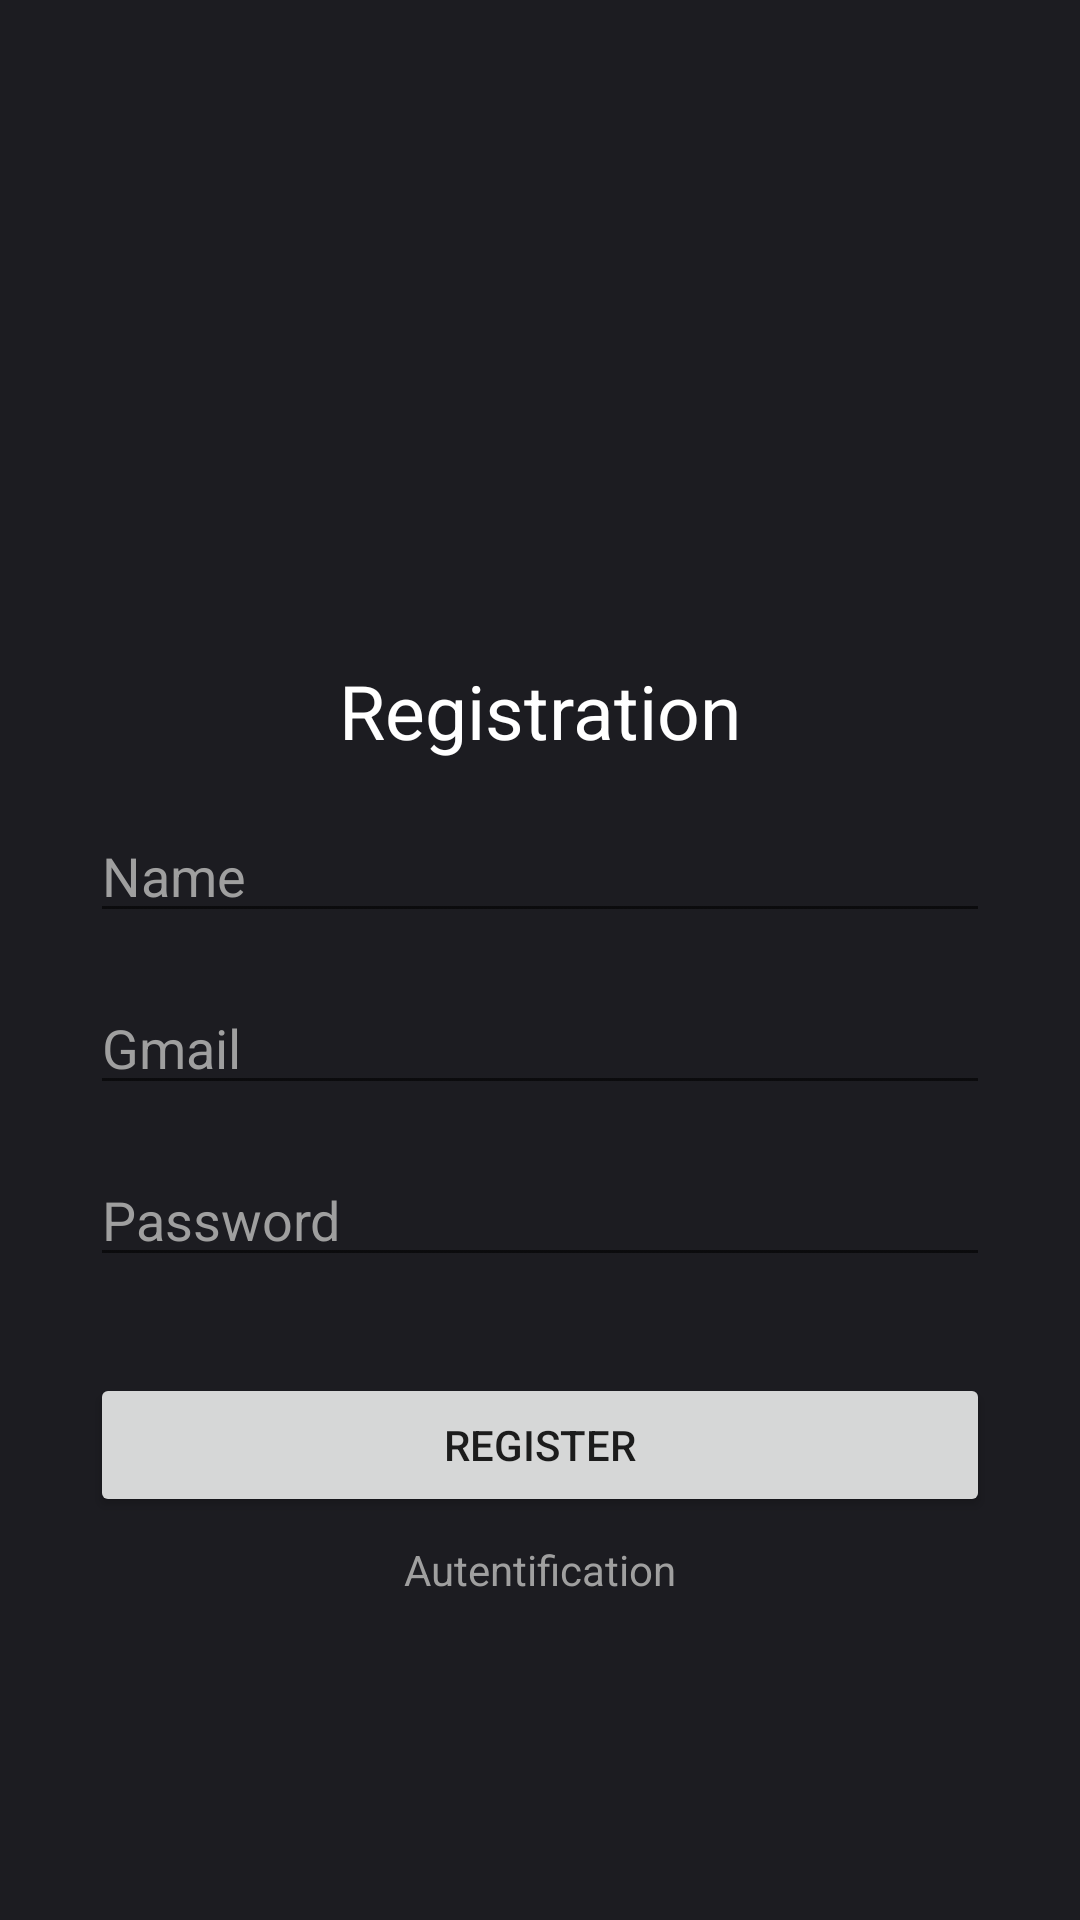

Write the Android layout XML for this screen, with the resource values it uses.
<!-- AndroidManifest.xml: application theme Theme.ChatFirebase -->
<!-- res/layout/activity_sign_in.xml -->
<?xml version="1.0" encoding="utf-8"?>
<androidx.constraintlayout.widget.ConstraintLayout xmlns:android="http://schemas.android.com/apk/res/android"
    xmlns:app="http://schemas.android.com/apk/res-auto"
    xmlns:tools="http://schemas.android.com/tools"
    android:id="@+id/main"
    android:layout_width="match_parent"
    android:layout_height="match_parent"
    android:background="#1C1C21"
    tools:context=".SignInAct">

    <Button
        android:id="@+id/btnRegister"
        android:layout_width="0dp"
        android:layout_height="wrap_content"
        android:layout_marginTop="32dp"
        android:text="Register"
        app:layout_constraintEnd_toEndOf="@+id/edPassword"
        app:layout_constraintStart_toStartOf="@+id/edPassword"
        app:layout_constraintTop_toBottomOf="@+id/edPassword" />

    <EditText
        android:id="@+id/edName"
        android:layout_width="300dp"
        android:layout_height="wrap_content"
        android:layout_marginTop="16dp"
        android:ems="10"
        android:hint="Name"
        android:inputType="text"

        android:textColor="@color/white"
        android:textColorHint="#9F9F9F"
        app:layout_constraintEnd_toEndOf="@+id/tvTitle"
        app:layout_constraintStart_toStartOf="@+id/tvTitle"
        app:layout_constraintTop_toBottomOf="@+id/tvTitle" />

    <EditText
        android:id="@+id/edPassword"
        android:layout_width="300dp"
        android:layout_height="wrap_content"
        android:layout_marginTop="16dp"
        android:ems="10"
        android:hint="Password"
        android:inputType="text|textPassword"
        android:textColor="@color/white"
        android:textColorHint="#9F9F9F"
        app:layout_constraintEnd_toEndOf="@+id/edGmail"
        app:layout_constraintStart_toStartOf="@+id/edGmail"
        app:layout_constraintTop_toBottomOf="@+id/edGmail" />

    <EditText
        android:id="@+id/edGmail"
        android:layout_width="300dp"
        android:layout_height="wrap_content"
        android:layout_marginTop="16dp"
        android:ems="10"
        android:hint="Gmail"
        android:inputType="text|textEmailAddress"
        android:textColor="@color/white"
        android:textColorHint="#9F9F9F"
        app:layout_constraintEnd_toEndOf="@+id/edName"
        app:layout_constraintStart_toStartOf="@+id/edName"
        app:layout_constraintTop_toBottomOf="@+id/edName" />

    <TextView
        android:id="@+id/tvTitle"
        android:layout_width="wrap_content"
        android:layout_height="wrap_content"
        android:layout_marginTop="220dp"
        android:text="Registration"
        android:textColor="@color/white"
        android:textSize="25sp"
        app:layout_constraintEnd_toEndOf="parent"
        app:layout_constraintStart_toStartOf="parent"
        app:layout_constraintTop_toTopOf="parent" />

    <TextView
        android:id="@+id/tvAuth"
        android:layout_width="wrap_content"
        android:layout_height="wrap_content"
        android:layout_marginTop="8dp"
        android:text="Autentification"
        android:textColor="#9F9F9F"
        app:layout_constraintEnd_toEndOf="@+id/btnRegister"
        app:layout_constraintStart_toStartOf="@+id/btnRegister"
        app:layout_constraintTop_toBottomOf="@+id/btnRegister" />

    <ProgressBar
        android:id="@+id/progressBar"
        style="?android:attr/progressBarStyle"
        android:layout_width="100dp"
        android:layout_height="100dp"
        android:visibility="gone"
        app:layout_constraintBottom_toBottomOf="parent"
        app:layout_constraintEnd_toEndOf="parent"
        app:layout_constraintStart_toStartOf="parent"
        app:layout_constraintTop_toTopOf="parent" />
</androidx.constraintlayout.widget.ConstraintLayout>
<!-- resources referenced by this layout -->
<resources>
  <color name="white">#ffffff</color>
  <style name="Theme.ChatFirebase" parent="Base.Theme.ChatFirebase" />
  <style name="Base.Theme.ChatFirebase" parent="Theme.AppCompat.DayNight.NoActionBar">
          
          
          <item name="windowActionBar">false</item>
          <item name="windowNoTitle">true</item>
      </style>
</resources>
